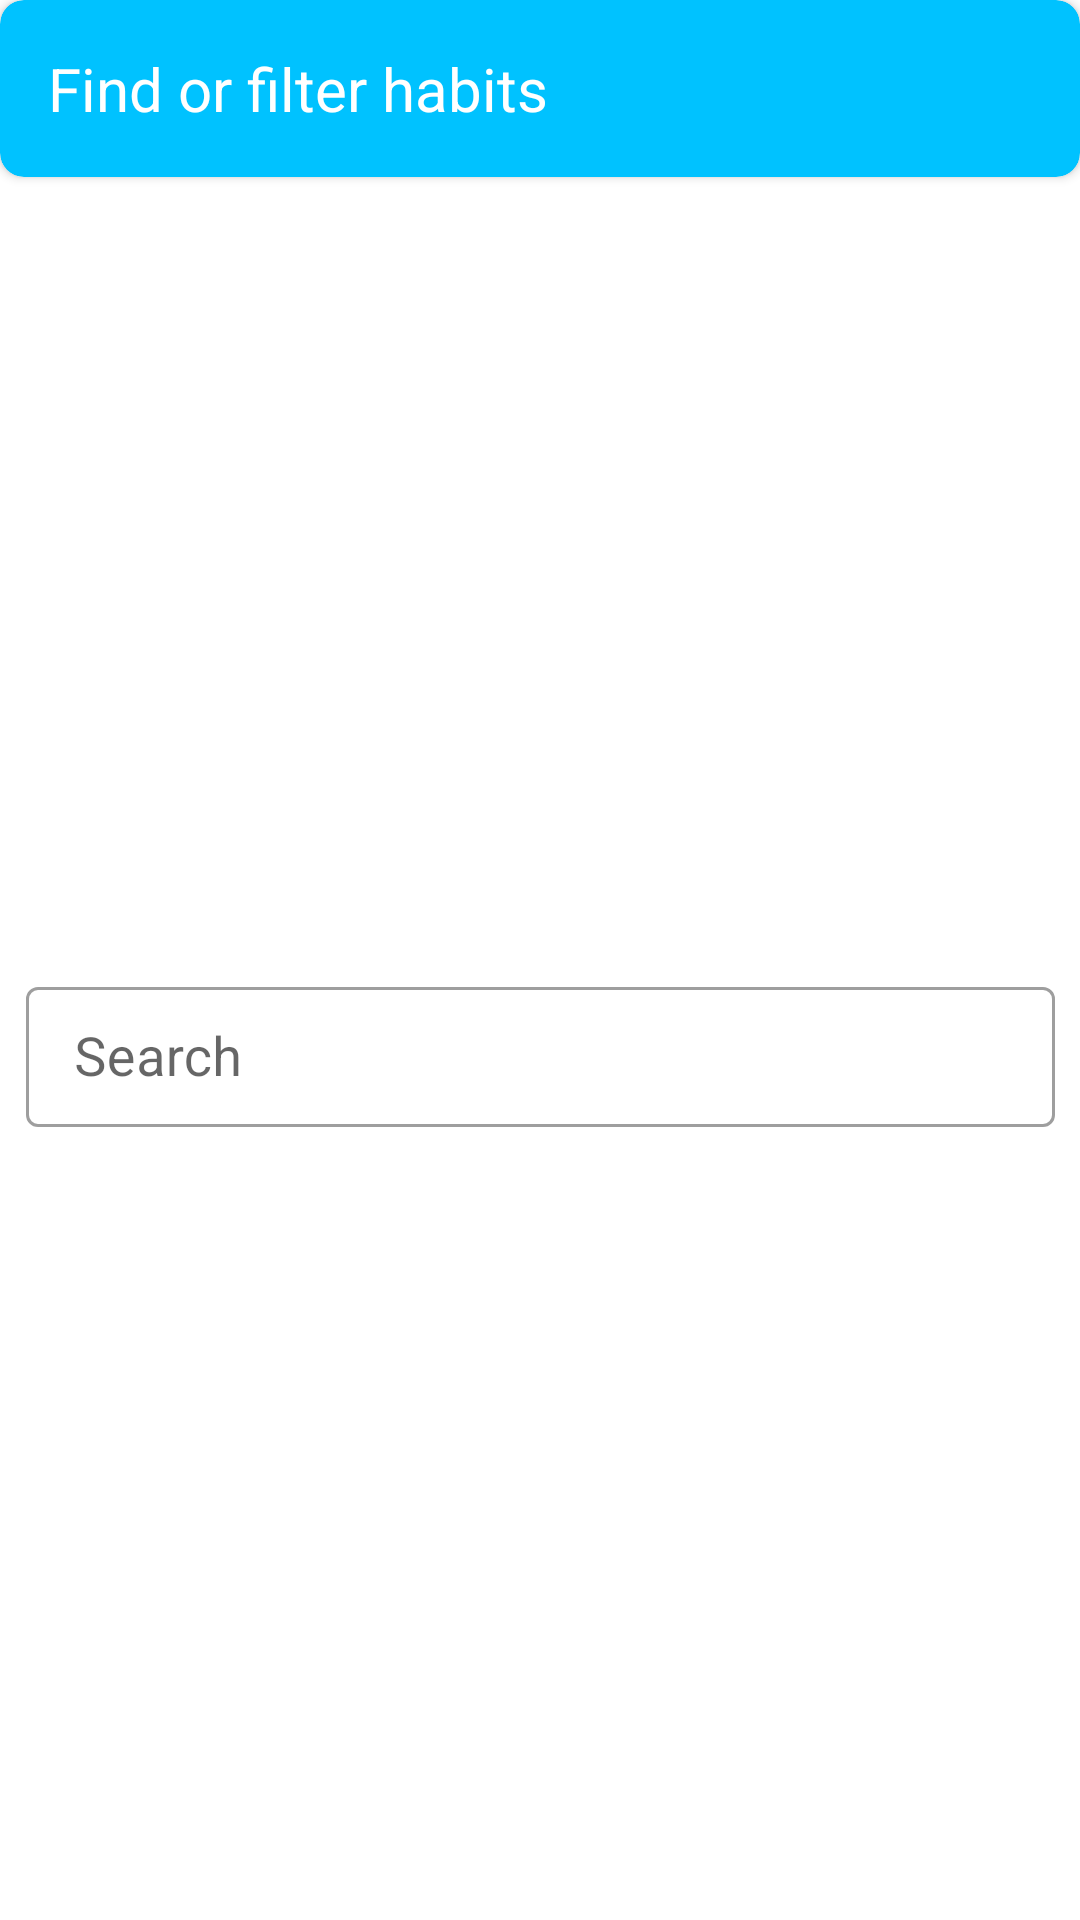

Write the Android layout XML for this screen, with the resource values it uses.
<!-- AndroidManifest.xml: application theme CustomTheme -->
<!-- res/layout/bottom_sheet_main_fragment.xml -->
<?xml version="1.0" encoding="utf-8"?>
<androidx.constraintlayout.widget.ConstraintLayout xmlns:android="http://schemas.android.com/apk/res/android"
    xmlns:app="http://schemas.android.com/apk/res-auto"
    xmlns:tools="http://schemas.android.com/tools"
    android:id="@+id/bottomSheetMainFragment"
    android:layout_width="match_parent"
    android:layout_height="wrap_content"
    android:background="@android:color/background_light"
    app:behavior_hideable="true"
    app:layout_behavior="com.google.android.material.bottomsheet.BottomSheetBehavior">

    <androidx.cardview.widget.CardView
        android:id="@+id/bottomSheetTitleCard"
        android:layout_width="0dp"
        android:layout_height="wrap_content"
        android:elevation="0dp"
        app:cardBackgroundColor="@color/blue"
        app:cardCornerRadius="8dp"
        app:layout_constraintEnd_toEndOf="parent"
        app:layout_constraintHorizontal_bias="0.0"
        app:layout_constraintStart_toStartOf="parent"
        app:layout_constraintTop_toTopOf="parent">

        <TextView
            android:id="@+id/findAndSortTextView"
            android:layout_width="wrap_content"
            android:layout_height="wrap_content"
            android:padding="16dp"
            android:text="@string/find_or_filter_title"
            android:textAlignment="textStart"
            android:textColor="@android:color/primary_text_dark"
            android:textSize="20sp" />

    </androidx.cardview.widget.CardView>


    <com.google.android.material.textfield.TextInputLayout
        style="@style/Widget.MaterialComponents.TextInputLayout.OutlinedBox.Dense"
        android:layout_width="343dp"
        android:layout_height="52dp"
        android:layout_marginStart="8dp"
        android:layout_marginTop="16dp"
        android:layout_marginEnd="8dp"
        android:layout_marginBottom="16dp"
        android:hint="@string/search"
        android:inputType="textNoSuggestions"
        app:layout_constraintBottom_toBottomOf="parent"
        app:layout_constraintEnd_toEndOf="parent"
        app:layout_constraintStart_toStartOf="parent"
        app:layout_constraintTop_toBottomOf="@+id/bottomSheetTitleCard">

        <com.google.android.material.textfield.TextInputEditText
            android:id="@+id/filterFind"
            android:layout_width="match_parent"
            android:layout_height="wrap_content"
            android:inputType="textNoSuggestions"
            android:singleLine="true"
            android:textSize="18sp" />

    </com.google.android.material.textfield.TextInputLayout>

</androidx.constraintlayout.widget.ConstraintLayout>
<!-- resources referenced by this layout -->
<resources>
  <color name="blue">#00C2FF</color>
  <string name="find_or_filter_title">Find or filter habits</string>
  <string name="search">Search</string>
  <style name="CustomTheme" parent="Theme.MaterialComponents.Light.NoActionBar.Bridge">
          <item name="colorPrimary">@color/purple_500</item>
          <item name="colorPrimaryVariant">@color/purple_700</item>
          <item name="colorOnPrimary">@color/white</item>
          
          <item name="colorSecondary">@color/teal_200</item>
          <item name="colorSecondaryVariant">@color/teal_700</item>
          <item name="colorOnSecondary">@color/black</item>
          
          <item name="android:statusBarColor" tools:targetApi="l">?attr/colorPrimaryVariant</item>
          <item name="toolbarStyle">@style/Widget.MaterialComponents.Toolbar.Primary</item>
      </style>
  <color name="purple_500">#FF6200EE</color>
  <color name="purple_700">#FF3700B3</color>
  <color name="white">#FFFFFFFF</color>
  <color name="teal_200">#FF03DAC5</color>
  <color name="teal_700">#FF018786</color>
  <color name="black">#FF000000</color>
</resources>
